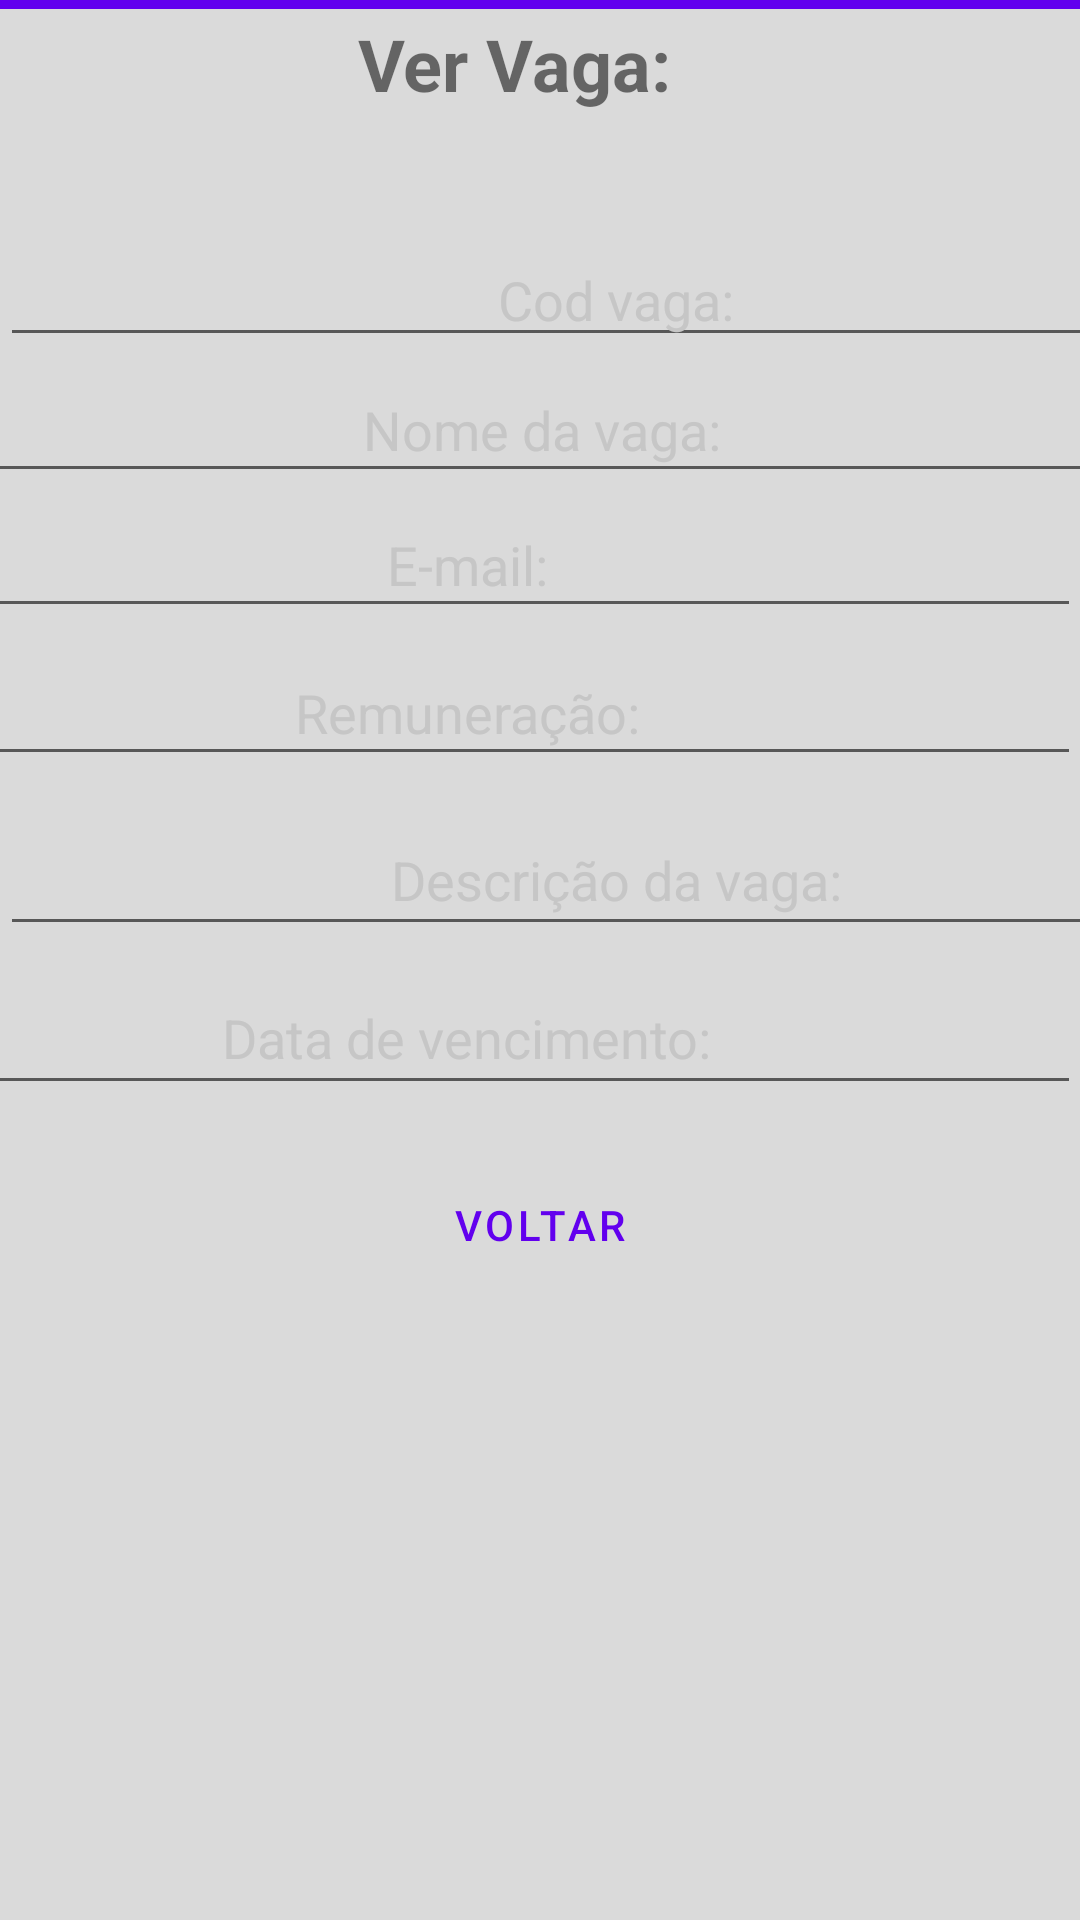

Here is an Android app screen rendered from its layout file. Give the layout XML and the strings, colors and styles it references.
<!-- AndroidManifest.xml: application theme Theme.FinalDesafio -->
<!-- res/layout/vervaga.xml -->
<?xml version="1.0" encoding="utf-8"?>
<androidx.constraintlayout.widget.ConstraintLayout
    xmlns:android="http://schemas.android.com/apk/res/android"
    xmlns:app="http://schemas.android.com/apk/res-auto"
    xmlns:tools="http://schemas.android.com/tools"
    android:layout_width="match_parent"
    android:layout_height="match_parent"
    tools:context=".MainActivity">


    <TextView
        android:id="@+id/txt_title"
        android:layout_width="wrap_content"
        android:layout_height="wrap_content"
        android:text="Ver Vaga:"
        android:textAlignment="center"
        android:textSize="24sp"
        android:textStyle="bold"
        app:layout_constraintBottom_toBottomOf="parent"
        app:layout_constraintEnd_toEndOf="parent"
        app:layout_constraintHorizontal_bias="0.467"
        app:layout_constraintStart_toStartOf="parent"
        app:layout_constraintTop_toTopOf="parent"
        app:layout_constraintVertical_bias="0.008" />

    <View
        android:id="@+id/view"
        android:layout_width="wrap_content"
        android:layout_height="3dp"
        android:layout_margin="20dp"
        android:background="@color/purple_500"
        tools:ignore="MissingConstraints"
        tools:layout_editor_absoluteX="1dp"
        tools:layout_editor_absoluteY="61dp" />

    <EditText
        android:id="@+id/txt_codvaga"
        android:layout_width="410dp"
        android:layout_height="40dp"
        android:ems="10"
        android:hint="Cod vaga:"
        android:inputType="textPersonName"
        android:minHeight="48dp"
        android:shadowColor="#000000"
        android:textAlignment="center"
        android:textColorHint="#C6C6C6"
        app:layout_constraintBottom_toBottomOf="parent"
        app:layout_constraintEnd_toEndOf="parent"
        app:layout_constraintHorizontal_bias="0.0"
        app:layout_constraintStart_toStartOf="parent"
        app:layout_constraintTop_toBottomOf="@+id/txt_title"
        app:layout_constraintVertical_bias="0.074"
        tools:ignore="MissingConstraints" />

    <EditText
        android:id="@+id/txt_nomevaga"
        android:layout_width="409dp"
        android:layout_height="45dp"
        android:ems="10"
        android:hint="Nome da vaga:"
        android:inputType="textPersonName"
        android:minHeight="48dp"
        android:textAlignment="center"
        android:textColorHint="#C6C6C6"
        app:layout_constraintBottom_toBottomOf="parent"
        app:layout_constraintEnd_toEndOf="parent"
        app:layout_constraintHorizontal_bias="0.502"
        app:layout_constraintStart_toStartOf="parent"
        app:layout_constraintTop_toBottomOf="@+id/txt_title"
        app:layout_constraintVertical_bias="0.147"
        tools:ignore="MissingConstraints" />


    <EditText
        android:id="@+id/txt_emailvaga"
        android:layout_width="409dp"
        android:layout_height="45dp"
        android:ems="10"
        android:hint="E-mail:"
        android:inputType="textPersonName"
        android:minHeight="48dp"
        android:textAlignment="center"
        android:textColorHint="#C6C6C6"
        app:layout_constraintBottom_toBottomOf="parent"
        app:layout_constraintEnd_toEndOf="parent"
        app:layout_constraintHorizontal_bias="1.0"
        app:layout_constraintStart_toStartOf="parent"
        app:layout_constraintTop_toBottomOf="@+id/txt_title"
        app:layout_constraintVertical_bias="0.228"
        tools:ignore="MissingConstraints" />

    <EditText
        android:id="@+id/txt_remuneracaovaga"
        android:layout_width="409dp"
        android:layout_height="45dp"
        android:ems="10"
        android:hint="Remuneração:"
        android:inputType="textPersonName"
        android:minHeight="48dp"
        android:textAlignment="center"
        android:textColorHint="#C6C6C6"
        app:layout_constraintBottom_toBottomOf="parent"
        app:layout_constraintEnd_toEndOf="parent"
        app:layout_constraintHorizontal_bias="1.0"
        app:layout_constraintStart_toStartOf="parent"
        app:layout_constraintTop_toBottomOf="@+id/txt_title"
        app:layout_constraintVertical_bias="0.316"
        tools:ignore="MissingConstraints" />

    <EditText
        android:id="@+id/txt_descricaovaga"
        android:layout_width="411dp"
        android:layout_height="47dp"
        android:ems="10"
        android:hint="Descrição da vaga:"
        android:inputType="textPersonName"
        android:minHeight="48dp"
        android:textAlignment="center"
        android:textColorHint="#C6C6C6"
        app:layout_constraintBottom_toBottomOf="parent"
        app:layout_constraintEnd_toEndOf="parent"
        app:layout_constraintHorizontal_bias="0.0"
        app:layout_constraintStart_toStartOf="parent"
        app:layout_constraintTop_toBottomOf="@+id/txt_title"
        app:layout_constraintVertical_bias="0.416"
        tools:ignore="MissingConstraints" />

    <EditText
        android:id="@+id/txt_datavencimento"
        android:layout_width="410dp"
        android:layout_height="48dp"
        android:ems="10"
        android:hint="Data de vencimento:"
        android:inputType="textPersonName"
        android:minHeight="48dp"
        android:textAlignment="center"
        android:textColorHint="#C6C6C6"
        app:layout_constraintBottom_toBottomOf="parent"
        app:layout_constraintEnd_toEndOf="parent"
        app:layout_constraintHorizontal_bias="1.0"
        app:layout_constraintStart_toStartOf="parent"
        app:layout_constraintTop_toBottomOf="@+id/txt_title"
        app:layout_constraintVertical_bias="0.51"
        tools:ignore="MissingConstraints" />

    <Button
        android:id="@+id/botao_voltarconsultavagas"
        android:layout_width="wrap_content"
        android:layout_height="wrap_content"
        android:layout_marginTop="16dp"
        android:text="Voltar"
        android:textAlignment="center"
        app:layout_constraintEnd_toEndOf="parent"
        app:layout_constraintStart_toStartOf="parent"
        app:layout_constraintTop_toBottomOf="@+id/txt_datavencimento"
        tools:ignore="MissingConstraints"
        style="@style/Widget.MaterialComponents.Button.TextButton"/>/>


</androidx.constraintlayout.widget.ConstraintLayout>
<!-- resources referenced by this layout -->
<resources>
  <color name="purple_500">#FF6200EE</color>
  <style name="Theme.FinalDesafio" parent="Theme.MaterialComponents.DayNight.NoActionBar">
          
          <item name="colorPrimary">@color/purple_500</item>
          <item name="colorPrimaryVariant">@color/purple_700</item>
          <item name="colorOnPrimary">@color/white</item>
          
          <item name="colorSecondary">@color/purple_500</item>
          <item name="colorSecondaryVariant">@color/teal_700</item>
          <item name="colorOnSecondary">@color/black</item>
          
          <item name="android:statusBarColor">?attr/colorPrimaryVariant</item>
          
          <item name="android:windowBackground">@color/background</item>
          <item name="colorAccent">@color/white</item>
          <item name="android:windowTranslucentStatus">true</item>
          <item name="android:datePickerDialogTheme">@style/MyDatePickerDialogTheme</item>
      </style>
  <color name="purple_700">#FF3700B3</color>
  <color name="white">#FFFFFFFF</color>
  <color name="teal_700">#FF018786</color>
  <color name="black">#FF000000</color>
  <color name="background">#FFDADADA</color>
  <style name="MyDatePickerDialogTheme" parent="ThemeOverlay.AppCompat.Dialog">
          <item name="colorAccent">?attr/colorPrimaryVariant</item>
      </style>
</resources>
